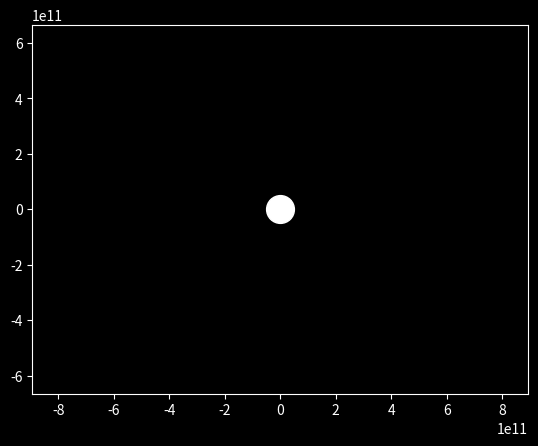

This chart was generated by the following Python code: (Note: this script raises an exception after producing the figure.)
import numpy as np 
from scipy.integrate import odeint
import matplotlib.pyplot as plt
from matplotlib.animation import FuncAnimation


plt.style.use('dark_background')
# Определяем переменую величину
frames = 365
seconds_in_year = 365* 24 * 60 * 60
years = 3
t = np.linspace(0, years*seconds_in_year, frames)

# Определяем функцию для диф.уравнений

def move_func(s, t):
    (x1, v_x1, y1, v_y1,
     x2, v_x2, y2, v_y2) = s

    dx_dt1 = v_x1
    dv_xdt1 = - G * m * x1 / (x1**2 + y1**2) **1.5 * A * (np.exp(B / np.abs(x1)))
    dydt1 = v_y1
    dy_ydt1 = - G * m * y1 / (x1**2 + y1**2) **1.5 * A * (np.exp(B / np.abs(y1)))


    dx_dt2 = v_x2
    dv_xdt2 = - G * m * x2 / (x2**2 + y2**2) **1.5
    dydt2 = v_y2
    dy_ydt2 = - G * m * y2 / (x2**2 + y2**2) **1.5


    return (dx_dt1, dv_xdt1, dydt1, dy_ydt1,
    dx_dt2, dv_xdt2, dydt2, dy_ydt2)

G = 6.67 * 10**(-11)
m = 1.98 * 10**(30)
A = 1.5
B = 149 * 10**(19)


x01 = 149 * 10**9
v_x01 = 0
y01 = 0.1
v_y01 = 30000

x02 = 0.1
v_x02 = -24130
y02 = 1.52 * 149 * 10**9
v_y02 = 0

s0 = (x01, v_x01, y01, v_y01, 
      x02, v_x02, y02, v_y02)
sol = odeint(move_func, s0, t)

# Решение диф. Уравнения
def solve_func(i, key):
    if key == 'point':
        x1 = sol[i, 0]
        y1 = sol[i, 2]

        x2 = sol[i, 4]
        y2 = sol[i, 6]
    else:
        x1 = sol[:i, 0]
        y1 = sol[:i, 2]

        x2 = sol[:i, 4]
        y2 = sol[:i, 6]
    return ((x1, y1), (x2, y2))

# Строим график

fig, ax = plt.subplots()

ball1, = plt.plot([], [], 'o', color='b')
ball_line1, = plt.plot([], [], '-', color = 'b')

ball2, = plt.plot([], [], 'o', color='r')
ball_line2, = plt.plot([], [], '-', color = 'r')

plt.plot([0], [0], 'o', color='white', ms=20)

def animate(i):
    ball1.set_data(solve_func(i, 'point')[0])
    ball_line1.set_data(solve_func(i, 'line')[0])

    ball2.set_data(solve_func(i, 'point')[1])
    ball_line2.set_data(solve_func(i, 'line')[1])

ani = FuncAnimation(fig, animate, frames=frames, interval=30)

plt.axis('equal')
edge = 6*x01
ax.set_xlim(-edge, edge)
ax.set_ylim(-edge, edge)
ani.save('black_hole.gif')